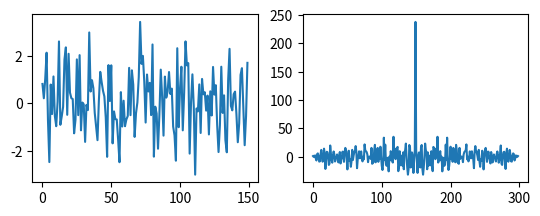

Here is the Python script that generated this plot:
import matplotlib.pyplot as plot
import numpy as np
from scipy import signal


def _EXIT_():
    print('Выход..')
    exit(0)


def getResult():
    mean = 0
    std = 1
    num_samples = 150
    samples = np.random.normal(mean, std, size=num_samples)
    samples = signal.chirp(np.linspace(0, 50, 150), f0=6, f1=1, t1=10, method='linear') + samples
    ac_acf = np.correlate(samples, samples, mode='full')

    return {'samples': samples, 'ac_acf': ac_acf}



if __name__ == "__main__":
    print('run task15')
    data = getResult()
    plot.subplot(221)
    plot.plot(data['samples'])
    plot.subplot(222)
    plot.plot(data['ac_acf'])
    plot.show()